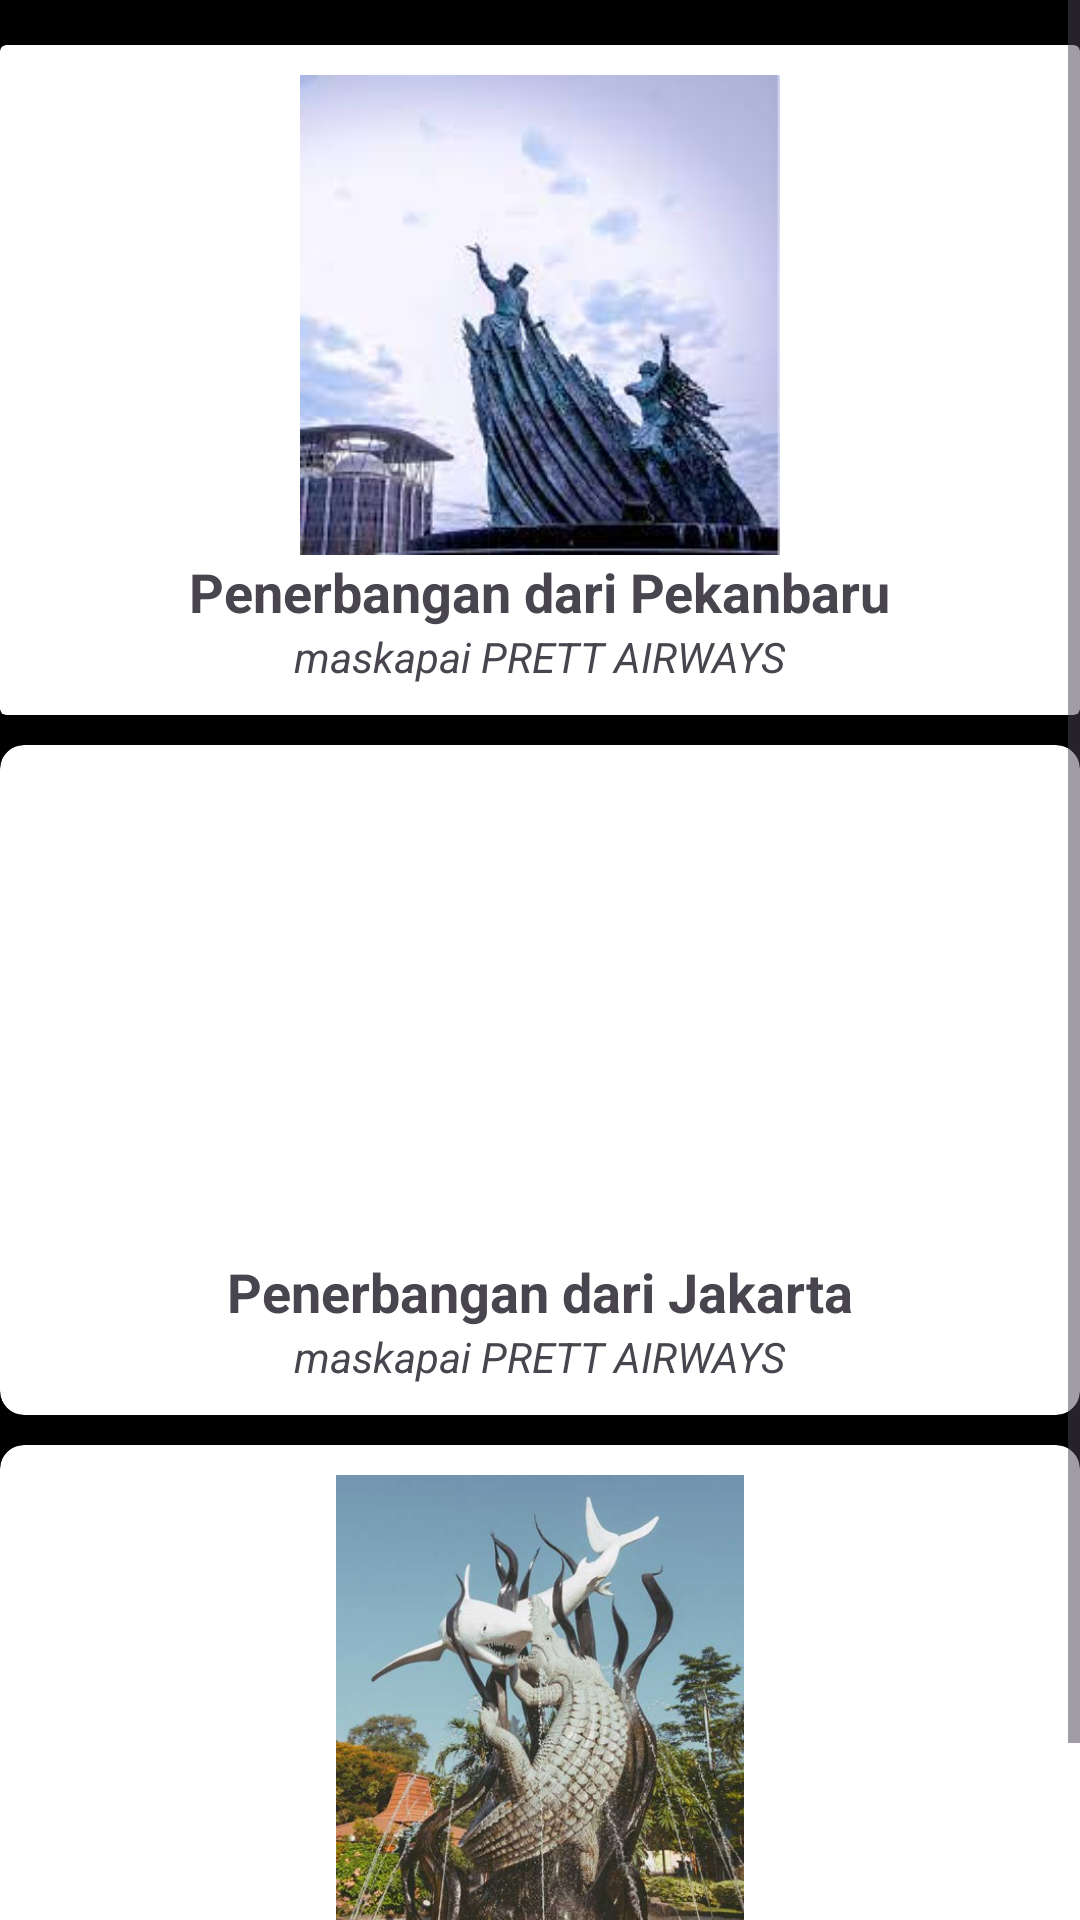

Layout XML and referenced resources for this Android screen:
<!-- AndroidManifest.xml: application theme Theme.Tiketpesawat -->
<!-- res/layout/activity_main.xml -->
<?xml version="1.0" encoding="utf-8"?>
<ScrollView
    xmlns:android="http://schemas.android.com/apk/res/android"
    xmlns:app="http://schemas.android.com/apk/res-auto"
    xmlns:tools="http://schemas.android.com/tools"
    android:layout_width="match_parent"
    android:layout_height="match_parent"
    tools:context=".MainActivity"
    android:background="@color/black">


<androidx.constraintlayout.widget.ConstraintLayout xmlns:android="http://schemas.android.com/apk/res/android"
    xmlns:app="http://schemas.android.com/apk/res-auto"
    xmlns:tools="http://schemas.android.com/tools"
    android:layout_width="match_parent"
    android:layout_height="match_parent"
    tools:context=".MainActivity"
    android:background="@color/black"
    android:layout_marginTop="15dp">

    <androidx.cardview.widget.CardView
        android:id="@+id/cardPKU"
        android:layout_width="match_parent"
        android:layout_height="wrap_content"
        app:cardElevation="4dp"
        android:background="@color/black">


        <LinearLayout
            android:layout_width="match_parent"
            android:layout_height="wrap_content"
            android:orientation="vertical"
            android:padding="10dp">

            <ImageView
                android:id="@+id/imgPku"
                android:layout_gravity="center"
                android:layout_width="200dp"
                android:layout_height="160dp"
                android:scaleType="fitCenter"
                android:src="@drawable/pku" />

            <TextView
                android:layout_gravity="center"
                android:layout_width="wrap_content"
                android:layout_height="wrap_content"
                android:text="Penerbangan dari Pekanbaru"
                android:textSize="18sp"
                android:textStyle="bold" />

            <TextView
                android:layout_gravity="center"
                android:layout_width="wrap_content"
                android:layout_height="wrap_content"
                android:text="maskapai PRETT AIRWAYS"
                android:textStyle="italic"/>

        </LinearLayout>
    </androidx.cardview.widget.CardView>

    <androidx.cardview.widget.CardView
        android:layout_marginTop="10dp"
        android:id="@+id/cardJKT"
        app:layout_constraintTop_toBottomOf="@id/cardPKU"
        android:layout_width="match_parent"
        android:layout_height="wrap_content"
        app:cardCornerRadius="8dp"
        app:cardElevation="4dp">


        <LinearLayout
            android:layout_width="match_parent"
            android:layout_height="wrap_content"
            android:orientation="vertical"
            android:padding="10dp">

            <ImageView
                android:id="@+id/imgJkt"
                android:layout_gravity="center"
                android:layout_width="200dp"
                android:layout_height="160dp"
                android:src="@drawable/jkt"
                android:scaleType="fitCenter"/>

            <TextView
                android:layout_gravity="center"
                android:layout_width="wrap_content"
                android:layout_height="wrap_content"
                android:text="Penerbangan dari Jakarta"
                android:textSize="18sp"
                android:textStyle="bold" />

            <TextView
                android:layout_gravity="center"
                android:layout_width="wrap_content"
                android:layout_height="wrap_content"
                android:text="maskapai PRETT AIRWAYS"
                android:textStyle="italic"/>


        </LinearLayout>
    </androidx.cardview.widget.CardView>

    <androidx.cardview.widget.CardView
        android:layout_marginTop="10dp"
        android:id="@+id/cardSBY"
        app:layout_constraintTop_toBottomOf="@id/cardJKT"
        android:layout_width="match_parent"
        android:layout_height="wrap_content"
        app:cardCornerRadius="8dp"
        app:cardElevation="4dp">


        <LinearLayout
            android:layout_width="match_parent"
            android:layout_height="wrap_content"
            android:orientation="vertical"
            android:padding="10dp">

            <ImageView
                android:id="@+id/imgSby"
                android:layout_gravity="center"
                android:layout_width="200dp"
                android:layout_height="160dp"
                android:scaleType="fitCenter"
                android:src="@drawable/fromsby"/>

            <TextView
                android:layout_gravity="center"
                android:layout_width="wrap_content"
                android:layout_height="wrap_content"
                android:text="Penerbangan dari Surabaya"
                android:textSize="18sp"
                android:textStyle="bold" />

            <TextView
                android:layout_gravity="center"
                android:layout_width="wrap_content"
                android:layout_height="wrap_content"
                android:text="maskapai PRETT AIRWAYS"
                android:textStyle="italic"/>

        </LinearLayout>
    </androidx.cardview.widget.CardView>

</androidx.constraintlayout.widget.ConstraintLayout>
</ScrollView>
<!-- resources referenced by this layout -->
<resources>
  <!-- drawable fromsby: jpeg bitmap (drawable, 69646 bytes) -->
  <!-- drawable pku: jpg bitmap (drawable, 7610 bytes) -->
  <style name="Theme.Tiketpesawat" parent="Base.Theme.Tiketpesawat" />
  <style name="Base.Theme.Tiketpesawat" parent="Theme.Material3.DayNight.NoActionBar">
          
          
      </style>
  <!-- not gathered from this repository: default colours our renderer supplied (Android Studio template values) -->
  <color name="black">#FF000000</color>
</resources>
